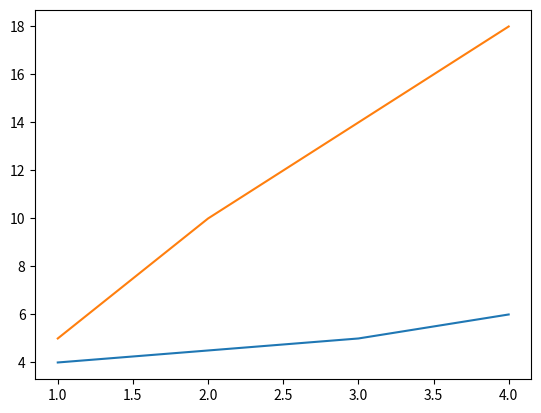

Here is the Python script that generated this plot:
import numpy as np
import matplotlib as mt
import matplotlib.pyplot as mtp 

#Basic_List
print("\t\tClass No 1\t\t")
a = [1,3,4] 				
b = [4,5,6]
c = b + a
print(f"The result is {c}")

mtp.plot(a,b)
mtp.show()

#DATA TYPE

#Int
e = 10	

#List
d = [5,6,7]               			
d.append(2)
print(f"List result{d}")

#tuple
t = (2,3,4)				  			

#Dictionary
f = {"name" : "arnob",				
	 "address" : "strt 10",
	 "phone" : 1976411722,
	}
f["height"] = 98			
print(f"Dictionary result",f["height"])

#nump array
g = np.array([1,2,4])
h = np.array([5,10,18])
print(f"Numpy array result",g)
mtp.plot(g,h)
mtp.show()

#LOOP
print("\n\nLoop all")
n = 3
i = 0
while i < n :
	print(d[i])
	i = i+1

for x in a :
	print(x) 

for x in range(5) :
	print(x) 

